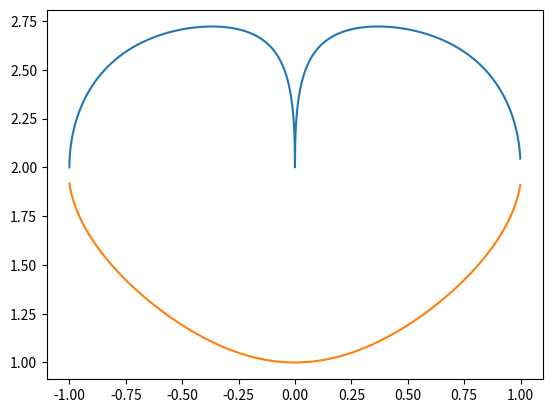

Generate this figure with matplotlib:
import numpy as np
import matplotlib.pyplot as plt

xvals = np.arange(-1, 1, 0.001)

def f(x):
    x = np.abs(x)
    if x > 1e-4 and (x ** x) ** 2 < 1:
        return (1 - (x ** x) ** 2) ** 0.5 + 2
    else:
        return 2

def g(x):
    if np.abs(x) > 1e-4:
        return 2 - (1 - 1.61 * np.arctan(x) ** 2) ** 0.5
    else:
        return 1

plt.plot(xvals, list(map(f, xvals)))
plt.plot(xvals, list(map(g, xvals)))
plt.savefig('heart.png')